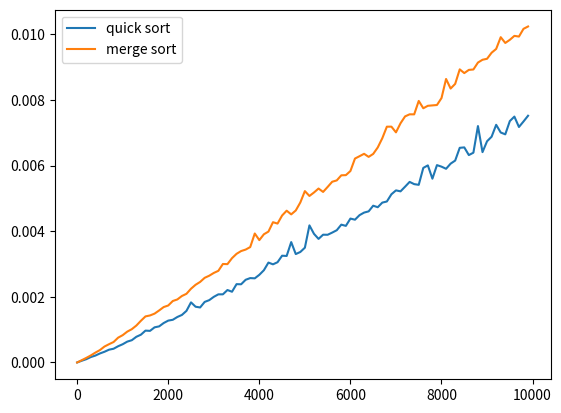

The matplotlib source for this figure:
import random, time
import matplotlib.pyplot as plt

# random function which returns list of random numbers
def rand_gen(quantity):
    l = []
    for i in range(quantity):
        x = random.randint(0, quantity)
        l.append(x)
    return l


# partition funciton for quick sort
def partition(data, lb, ub):
    p = data[lb]
    i = lb + 1
    j = ub
    while i <= j:
        while i <= j and data[i] <= p:
            i += 1
        while i <= j and data[j] >= p:
            j -= 1
        if i <= j:
            data[i], data[j] = data[j], data[i]

    data[lb], data[j] = data[j], data[lb]
    return j


def quick_sort(data, lb, ub):
    if lb < ub:
        p = partition(data, lb, ub)
        quick_sort(data, lb, p - 1)  # perform quick sort on left half
        quick_sort(data, p + 1, ub)  # perform quick sort on right half


def merge_sort(data):
    if len(data) > 1:
        mid = len(data) // 2
        # slicing
        lh = data[:mid]
        rh = data[mid:]

        merge_sort(lh)
        merge_sort(rh)
        i = j = k = 0
        while i < len(lh) and j < len(rh):
            if lh[i] < rh[j]:
                data[k] = lh[i]
                i = i + 1
            else:
                data[k] = rh[j]
                j = j + 1
            k = k + 1

        while i < len(lh):
            data[k] = lh[i]
            i = i + 1
            k = k + 1

        while j < len(rh):
            data[k] = rh[j]
            j = j + 1
            k = k + 1


def main():
    x1 = []  # no. of elements to sort
    y1 = []  # time for quick sort
    y2 = []  # time for merge sort
    for i in range(1, 10000, 100):
        data1 = data2 = rand_gen(i)
        x1.append(i)
        # quick sort
        start_t1 = time.time()
        quick_sort(data1, 0, len(data1) - 1)
        end_t1 = time.time()
        y1.append(end_t1 - start_t1)

        # merge sort
        start_t2 = time.time()
        merge_sort(data2)
        end_t2 = time.time()
        y2.append(end_t2 - start_t2)

    # plotting graph
    plt.plot(x1, y1, label="quick sort")
    plt.plot(x1, y2, label="merge sort")
    plt.legend()
    plt.show()


if __name__ == "__main__":
    main()
